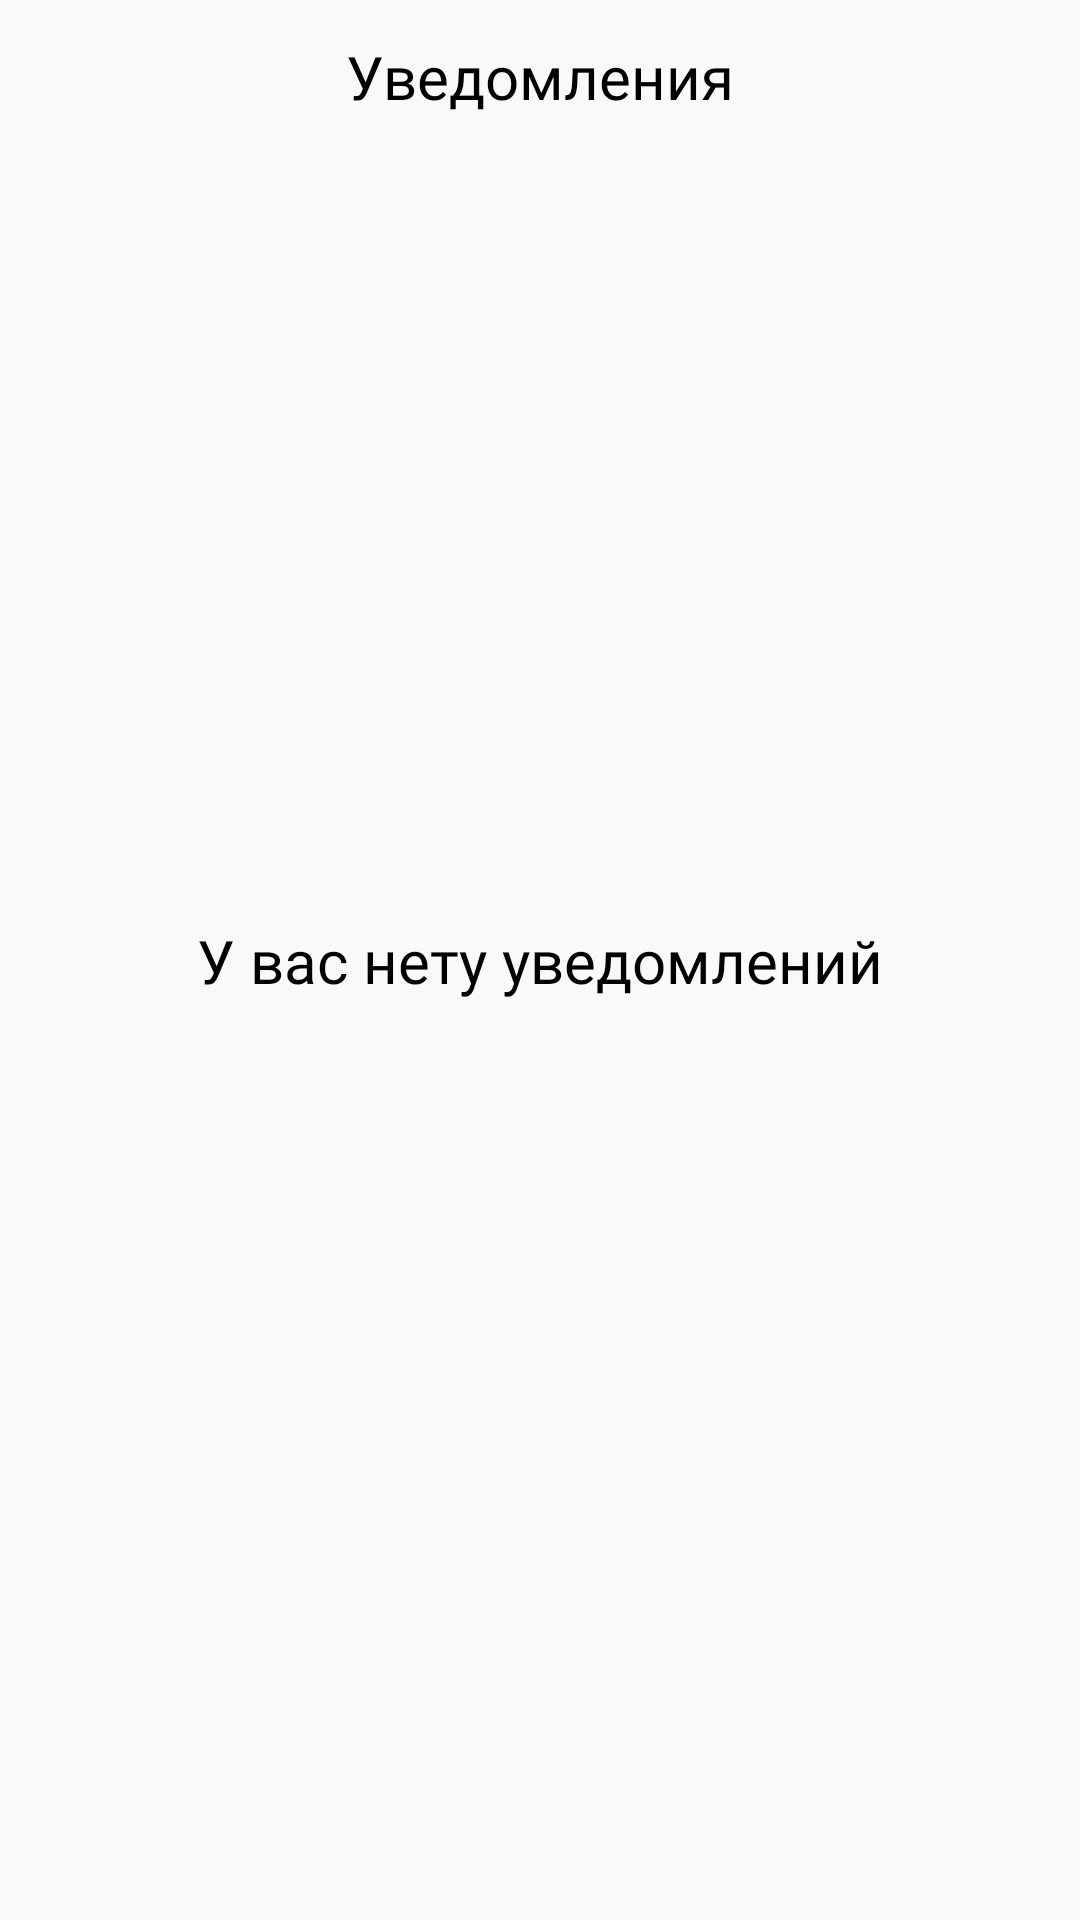

Android layout source for this screen:
<!-- AndroidManifest.xml: application theme Theme.English -->
<!-- res/layout/notification_fragment.xml -->
<?xml version="1.0" encoding="utf-8"?>
<androidx.constraintlayout.widget.ConstraintLayout xmlns:android="http://schemas.android.com/apk/res/android"
    xmlns:app="http://schemas.android.com/apk/res-auto"
    android:layout_width="match_parent"
    android:layout_height="match_parent"
    android:background="@color/bg">

    <androidx.appcompat.widget.AppCompatTextView
        android:id="@+id/appCompatTextView7"
        android:layout_width="match_parent"
        android:layout_height="wrap_content"
        android:layout_marginTop="12dp"
        android:fontFamily="@font/sora_semibold"
        android:gravity="center"
        android:text="Уведомления"
        android:textColor="@color/black"
        android:textSize="20sp"
        app:layout_constraintEnd_toEndOf="parent"
        app:layout_constraintStart_toStartOf="parent"
        app:layout_constraintTop_toTopOf="parent" />

    <androidx.recyclerview.widget.RecyclerView
        android:id="@+id/recyclerView"
        android:layout_width="match_parent"
        android:layout_height="0dp"
        android:layout_marginStart="16dp"
        android:layout_marginTop="12dp"
        android:layout_marginEnd="16dp"
        app:layout_constraintBottom_toTopOf="@+id/guideline2"
        app:layout_constraintEnd_toEndOf="parent"
        app:layout_constraintStart_toStartOf="parent"
        app:layout_constraintTop_toBottomOf="@+id/appCompatTextView7" />

    <androidx.constraintlayout.widget.Guideline
        android:id="@+id/guideline2"
        android:layout_width="wrap_content"
        android:layout_height="wrap_content"
        android:orientation="horizontal"
        app:layout_constraintGuide_end="84dp" />

    <androidx.appcompat.widget.AppCompatTextView
        android:id="@+id/noNotification"
        android:layout_width="wrap_content"
        android:layout_height="wrap_content"
        android:fontFamily="@font/sora_semibold"
        android:gravity="center"
        android:text="У вас нету уведомлений"
        android:textColor="@color/black"
        android:textSize="20sp"
        app:layout_constraintBottom_toBottomOf="parent"
        app:layout_constraintEnd_toEndOf="parent"
        app:layout_constraintStart_toStartOf="parent"
        app:layout_constraintTop_toTopOf="parent" />
</androidx.constraintlayout.widget.ConstraintLayout>
<!-- resources referenced by this layout -->
<resources>
  <color name="bg">#f9f9f9</color>
  <color name="black">#FF000000</color>
  <style name="Theme.English" parent="Base.Theme.English" />
  <style name="Base.Theme.English" parent="Theme.Material3.DayNight.NoActionBar">
          
          
      </style>
</resources>
